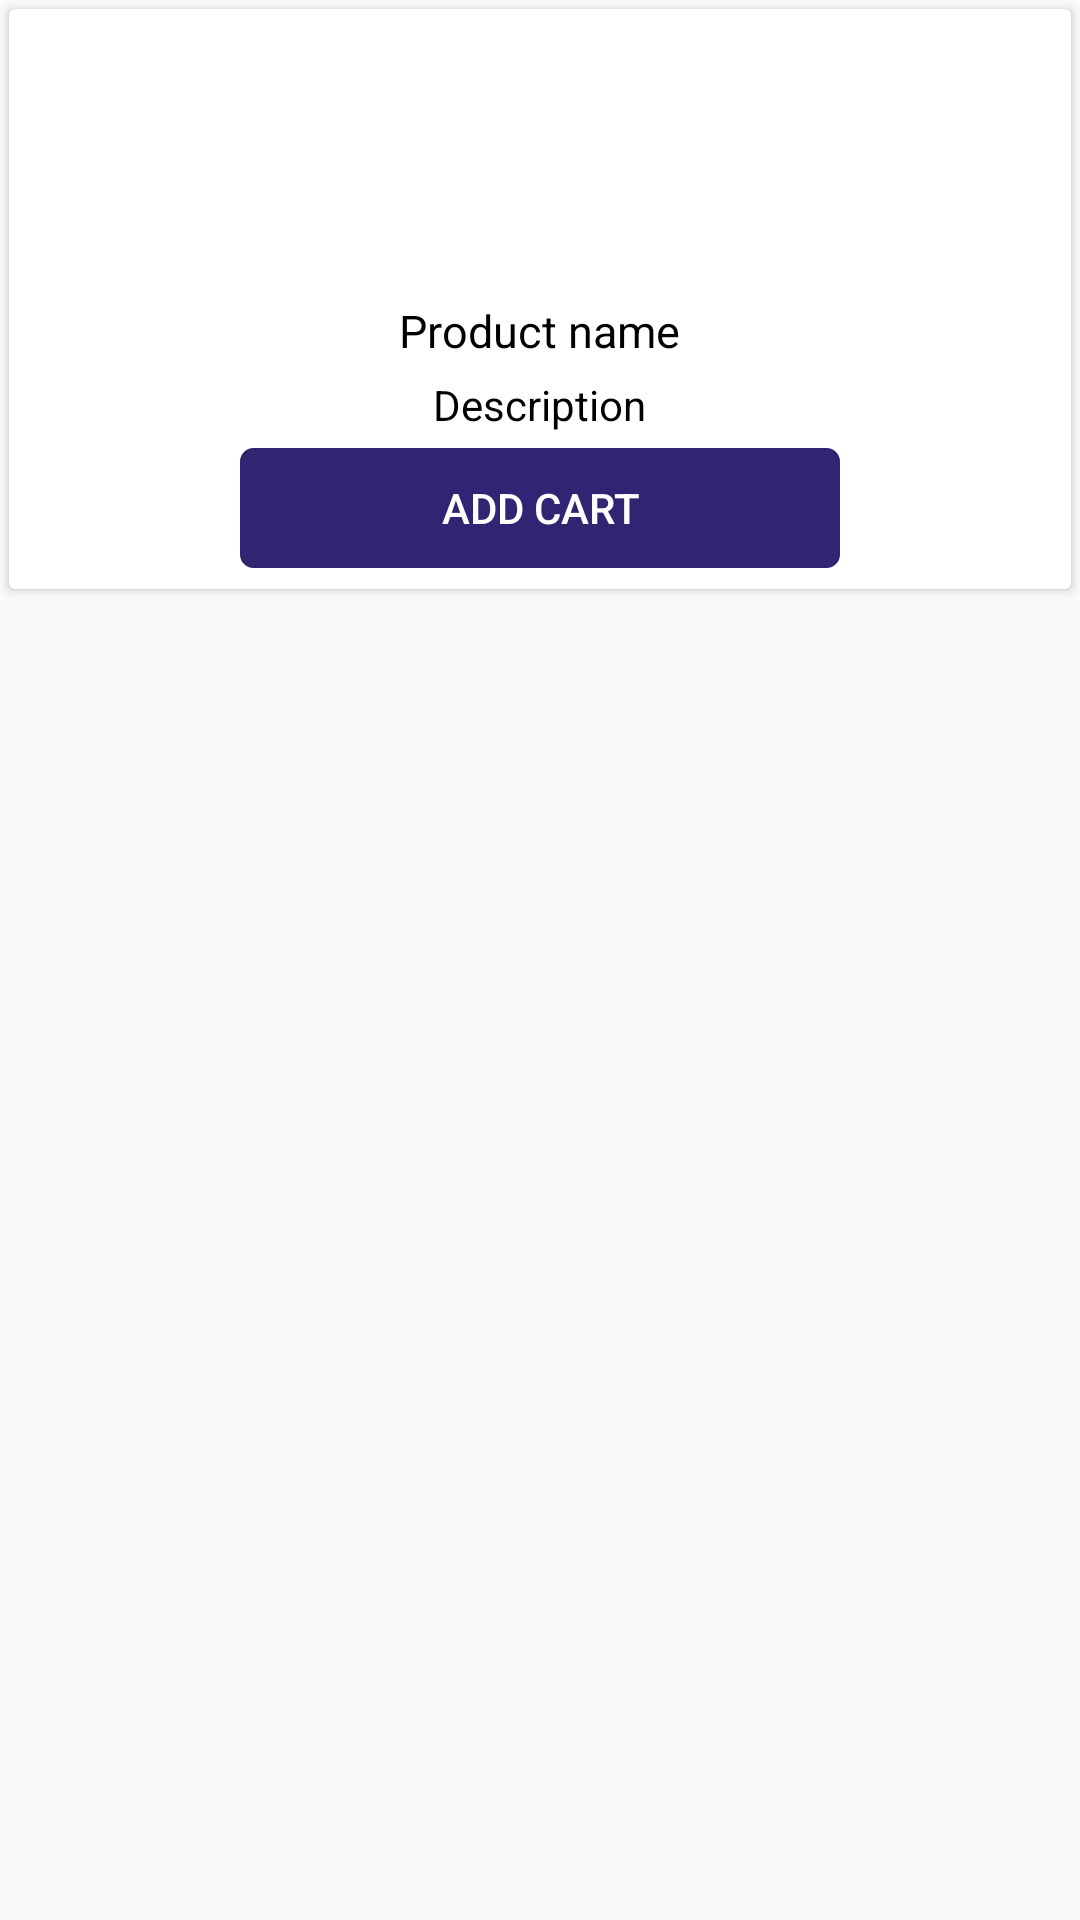

Layout XML and referenced resources for this Android screen:
<!-- AndroidManifest.xml: application theme AppTheme -->
<!-- res/layout/product_item.xml -->
<?xml version="1.0" encoding="utf-8"?>
<LinearLayout xmlns:android="http://schemas.android.com/apk/res/android"
    xmlns:app="http://schemas.android.com/apk/res-auto"
    android:layout_width="match_parent"
    android:layout_height="wrap_content"
    android:orientation="vertical">

    <androidx.cardview.widget.CardView
        android:layout_width="match_parent"
        android:layout_height="wrap_content"
        android:layout_margin="3dp">

        <RelativeLayout
            android:layout_width="match_parent"
            android:layout_height="wrap_content"
            android:paddingBottom="7dp"
            android:paddingTop="7dp">

            <ImageView
                xmlns:app="http://schemas.android.com/apk/res-auto"
                android:id="@+id/prod_image"
                android:layout_width="80dp"
                android:layout_height="80dp"
                android:layout_centerHorizontal="true"
                android:layout_margin="5dp"
                app:srcCompat="@color/primary" />

            <TextView
                android:id="@+id/prodName"
                android:layout_width="wrap_content"
                android:layout_height="wrap_content"
                android:layout_below="@id/prod_image"
                android:layout_centerHorizontal="true"
                android:layout_marginBottom="5dp"
                android:text="Product name"
                android:textColor="@color/black"
                android:textSize="15sp" />

            <TextView
                android:id="@+id/desc"
                android:layout_width="wrap_content"
                android:layout_height="wrap_content"
                android:layout_below="@id/prodName"
                android:layout_centerHorizontal="true"
                android:layout_marginBottom="5dp"
                android:text="Description"
                android:textColor="@color/black" />

            <androidx.appcompat.widget.AppCompatButton
                android:id="@+id/addCart"
                android:layout_width="200dp"
                android:layout_height="40dp"
                android:text="Add Cart"
                android:textColor="@color/white"
                android:background="@drawable/background_button"
                android:layout_centerInParent="true"
                android:layout_below="@id/desc"/>

        </RelativeLayout>
    </androidx.cardview.widget.CardView>
</LinearLayout>
<!-- resources referenced by this layout -->
<resources>
  <color name="black">#FF000000</color>
  <color name="white">#FFFFFFFF</color>
  <!-- drawable background_button (drawable) -->
  <shape
      xmlns:android="http://schemas.android.com/apk/res/android"
      android:shape="rectangle">
      <solid
          android:color="@color/purple_200"/>
  
      <corners
          android:bottomRightRadius="4dp"
          android:bottomLeftRadius="4dp"
          android:topLeftRadius="4dp"
          android:topRightRadius="4dp"/>
      <stroke
          android:color="@color/purple_200"
          android:width="1dp"/>
  </shape>
  <style name="AppTheme" parent="Theme.AppCompat.DayNight.NoActionBar">
          
          <item name="colorPrimary">@color/purple_500</item>
          <item name="colorPrimaryDark">@color/purple_700</item>
          <item name="colorAccent">@color/purple_500</item>
          <item name="windowActionModeOverlay">false</item>
          <item name="colorControlActivated">@color/colorPrimary</item>
      </style>
  <color name="purple_200">#302573</color>
  <color name="purple_500">#2f4f4f</color>
  <color name="purple_700">#2f4f4f</color>
  <!-- not gathered from this repository: default colours our renderer supplied (Android Studio template values) -->
  <color name="colorPrimary">#FF6200EE</color>
</resources>
